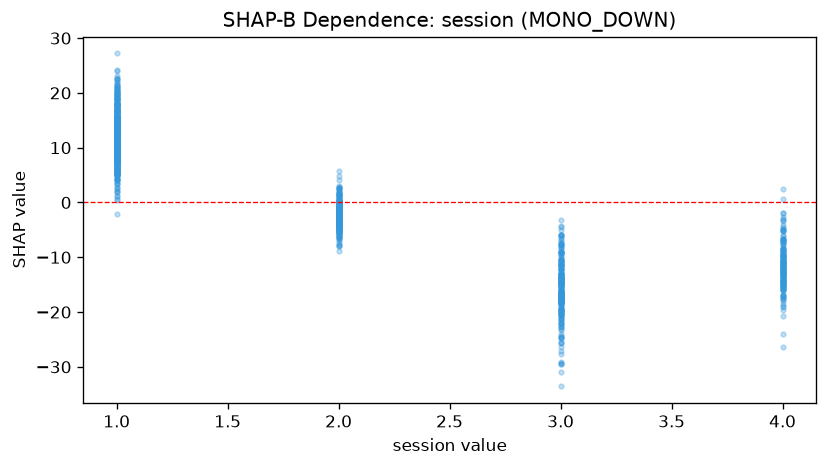

The file beside this chart, header and first rows:
feature_value, shap_value
3.0, -20.43
3.0, -22.2
1.0, 11.11
1.0, 12.88
1.0, 1.152
1.0, 4.363
4.0, -12.58
3.0, -14.21
4.0, -6.637
2.0, 0.06548
1.0, 10.74
3.0, -12.86
1.0, 13.71
1.0, 8.138
2.0, -4.664
4.0, -14.2
3.0, -13.18
1.0, 18.03
1.0, 3.526
1.0, 2.054
2.0, -2.513
1.0, 13.96
1.0, 19.05
2.0, -3.715
2.0, -2.24
3.0, -11.07
2.0, -5.311
3.0, -9.082
1.0, 14.96
4.0, -13.19
1.0, 16.9
2.0, -2.954
3.0, -18.55
1.0, 12.83
2.0, -2.763
1.0, 14.72
2.0, 0.2829
3.0, -18.03
1.0, 17.95
2.0, -0.04481
3.0, -16.37
3.0, -15.31
3.0, -9.215
1.0, 10.45
1.0, 14.83
2.0, -0.9925
3.0, -7.61
2.0, -3.74
4.0, -10.91
1.0, 11.13
4.0, -17.56
2.0, -1.74
1.0, 14.28
4.0, -12.73
1.0, 7.358
2.0, -0.2094
4.0, -9.045
1.0, 9.863
3.0, -11.94
1.0, 11.05
... 1,091 more rows
